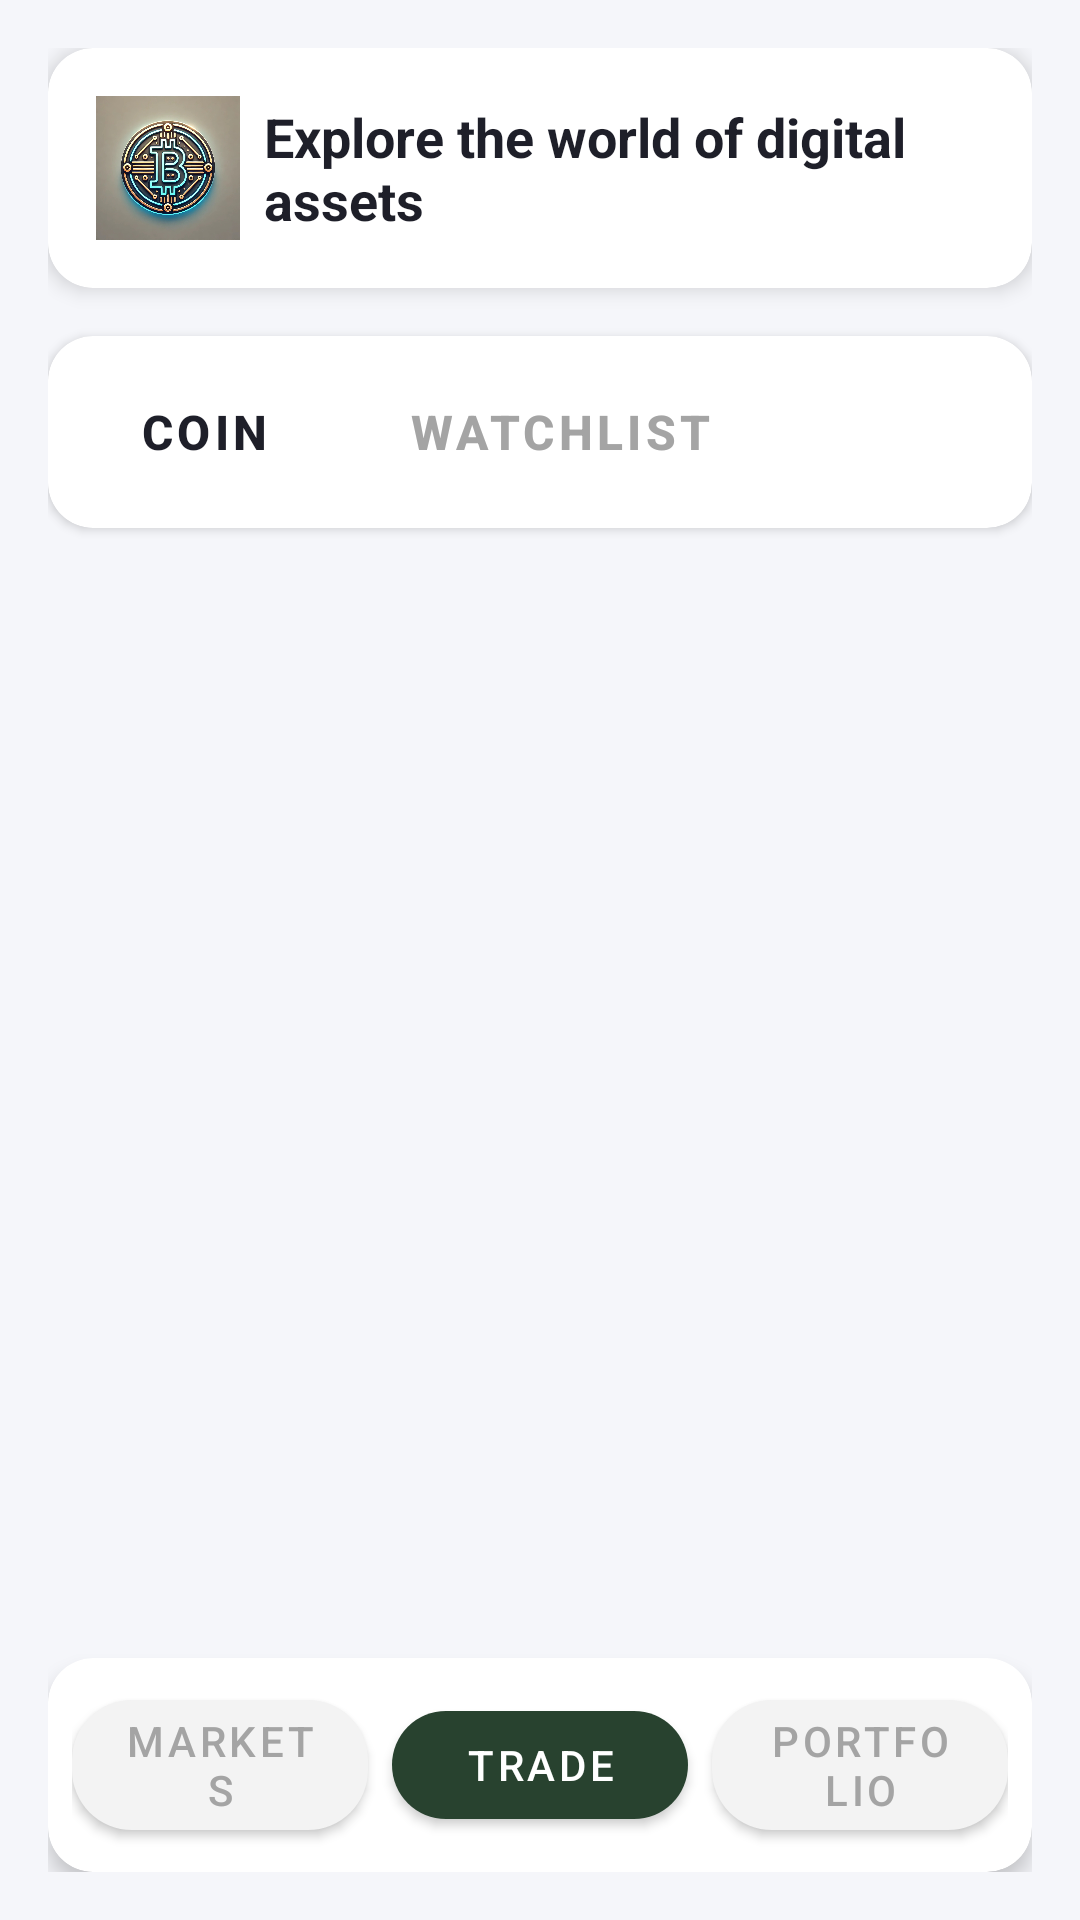

Write the Android layout XML for this screen, with the resource values it uses.
<!-- AndroidManifest.xml: application theme Theme.Chain_Flow -->
<!-- res/layout/fragment_home.xml -->
<LinearLayout
    xmlns:android="http://schemas.android.com/apk/res/android"
    xmlns:app="http://schemas.android.com/apk/res-auto"
    xmlns:tools="http://schemas.android.com/tools"
    android:orientation="vertical"
    android:layout_width="match_parent"
    android:layout_height="match_parent"
    android:background="#F5F6FA"
    android:padding="16dp">

    
    <androidx.cardview.widget.CardView
        android:layout_width="match_parent"
        android:layout_height="wrap_content"
        android:layout_marginBottom="16dp"
        app:cardCornerRadius="15dp"
        app:cardElevation="4dp"
        app:cardBackgroundColor="#FFFFFF">

        <LinearLayout
            android:layout_width="match_parent"
            android:layout_height="wrap_content"
            android:orientation="horizontal"
            android:gravity="center_vertical"
            android:padding="16dp">

            <ImageView
                android:id="@+id/logo"
                android:layout_width="48dp"
                android:layout_height="48dp"
                android:layout_marginEnd="8dp"
                android:background="@drawable/logo"/>

            <TextView
                android:id="@+id/header_text"
                android:layout_width="wrap_content"
                android:layout_height="wrap_content"
                android:text="Explore the world of digital assets"
                android:textSize="18sp"
                android:textStyle="bold"
                android:textColor="#1E1F29"/>
        </LinearLayout>
    </androidx.cardview.widget.CardView>

    
    <com.google.android.material.card.MaterialCardView
        android:layout_width="match_parent"
        android:layout_height="wrap_content"
        app:cardCornerRadius="15dp"
        app:cardElevation="2dp"
        android:layout_marginBottom="8dp"
        app:cardBackgroundColor="#FFFFFF">

        <LinearLayout
            android:layout_width="match_parent"
            android:layout_height="wrap_content"
            android:orientation="horizontal"
            android:gravity="start"
            android:padding="8dp">

            <com.google.android.material.button.MaterialButton
                android:id="@+id/coin_tab"
                android:layout_width="wrap_content"
                android:layout_height="wrap_content"
                android:text="Coin"
                android:textSize="16sp"
                android:textStyle="bold"
                app:cornerRadius="20dp"
                android:textColor="#1E1F29"
                style="@style/Widget.MaterialComponents.Button.TextButton"
                android:layout_marginEnd="16dp"/>

            <com.google.android.material.button.MaterialButton
                android:id="@+id/watchlist_tab"
                android:layout_width="wrap_content"
                android:layout_height="wrap_content"
                android:text="Watchlist"
                android:textSize="16sp"
                android:textStyle="bold"
                app:cornerRadius="20dp"
                android:textColor="#A4A4A4"
                style="@style/Widget.MaterialComponents.Button.TextButton"/>
        </LinearLayout>
    </com.google.android.material.card.MaterialCardView>

    
    <FrameLayout
        android:id="@+id/content_container"
        android:layout_width="match_parent"
        android:layout_height="0dp"
        android:layout_weight="1">

        <androidx.recyclerview.widget.RecyclerView
            android:id="@+id/recyclerView"
            android:layout_width="match_parent"
            android:layout_height="match_parent"
            android:clipToPadding="false"
            android:padding="8dp"
            android:visibility="visible"/>

        
        <LinearLayout
            android:id="@+id/card_details_layout"
            android:layout_width="match_parent"
            android:layout_height="match_parent"
            android:orientation="vertical"
            android:visibility="gone"
            android:background="@color/white"
            android:padding="16dp">

            <ImageButton
                android:id="@+id/back_button"
                android:layout_width="48dp"
                android:layout_height="48dp"
                android:src="@drawable/ic_back"
                android:background="?attr/selectableItemBackgroundBorderless"
                android:contentDescription="Back"
                android:padding="12dp"/>

            <TextView
                android:id="@+id/crypto_name"
                android:layout_width="match_parent"
                android:layout_height="wrap_content"
                android:textSize="24sp"
                android:textStyle="bold"
                android:textColor="@color/black"
                android:layout_marginTop="16dp"/>

            <TextView
                android:id="@+id/crypto_price"
                android:layout_width="match_parent"
                android:layout_height="wrap_content"
                android:textSize="20sp"
                android:textColor="@color/gray"
                android:layout_marginTop="8dp"/>

            <TextView
                android:id="@+id/crypto_description"
                android:layout_width="match_parent"
                android:layout_height="wrap_content"
                android:textSize="16sp"
                android:textColor="@color/gray"
                android:layout_marginTop="16dp"/>

            <ImageView
                android:id="@+id/detail_crypto_image"
                android:layout_width="64dp"
                android:layout_height="64dp"
                android:layout_marginTop="16dp"
                android:contentDescription="Cryptocurrency icon"/>
        </LinearLayout>
    </FrameLayout>

    
    <com.google.android.material.card.MaterialCardView
        android:layout_width="match_parent"
        android:layout_height="wrap_content"
        app:cardCornerRadius="15dp"
        app:cardElevation="4dp"
        android:layout_marginTop="8dp"
        app:cardBackgroundColor="#FFFFFF">

        <LinearLayout
            android:layout_width="match_parent"
            android:layout_height="wrap_content"
            android:orientation="horizontal"
            android:gravity="center"
            android:padding="8dp">

            <com.google.android.material.button.MaterialButton
                android:id="@+id/markets_button"
                android:layout_width="0dp"
                android:layout_height="wrap_content"
                android:layout_weight="1"
                android:text="Markets"
                android:textSize="14sp"
                app:cornerRadius="20dp"
                android:textColor="#A4A4A4"
                app:backgroundTint="#F3F3F3"
                android:layout_marginEnd="8dp"/>

            <com.google.android.material.button.MaterialButton
                android:id="@+id/trade_button"
                android:layout_width="0dp"
                android:layout_height="wrap_content"
                android:layout_weight="1"
                android:text="Trade"
                android:textSize="14sp"
                app:cornerRadius="20dp"
                android:textColor="#FFFFFF"
                app:backgroundTint="#28422f"
                android:layout_marginEnd="8dp"/>

            <com.google.android.material.button.MaterialButton
                android:id="@+id/portfolio_button"
                android:layout_width="0dp"
                android:layout_height="wrap_content"
                android:layout_weight="1"
                android:text="Portfolio"
                android:textSize="14sp"
                app:cornerRadius="20dp"
                android:textColor="#A4A4A4"
                app:backgroundTint="#F3F3F3"/>
        </LinearLayout>
    </com.google.android.material.card.MaterialCardView>
</LinearLayout>
<!-- resources referenced by this layout -->
<resources>
  <color name="black">#FF000000</color>
  <color name="gray">#FF808080</color>
  <color name="white">#FFFFFFFF</color>
  <!-- drawable logo: jpeg bitmap (drawable, 168697 bytes) -->
  <style name="Theme.Chain_Flow" parent="Theme.MaterialComponents.DayNight.NoActionBar">
          
          <item name="colorPrimary">@color/purple_500</item>
          <item name="colorPrimaryVariant">@color/purple_700</item>
          <item name="colorOnPrimary">@color/white</item>
          
          <item name="colorSecondary">@color/teal_200</item>
          <item name="colorSecondaryVariant">@color/teal_700</item>
          <item name="colorOnSecondary">@color/black</item>
          
          <item name="android:statusBarColor">?attr/colorPrimaryVariant</item>
      </style>
  <color name="purple_500">#FF6200EE</color>
  <color name="purple_700">#FF3700B3</color>
  <color name="teal_200">#FF03DAC5</color>
  <color name="teal_700">#FF018786</color>
</resources>
